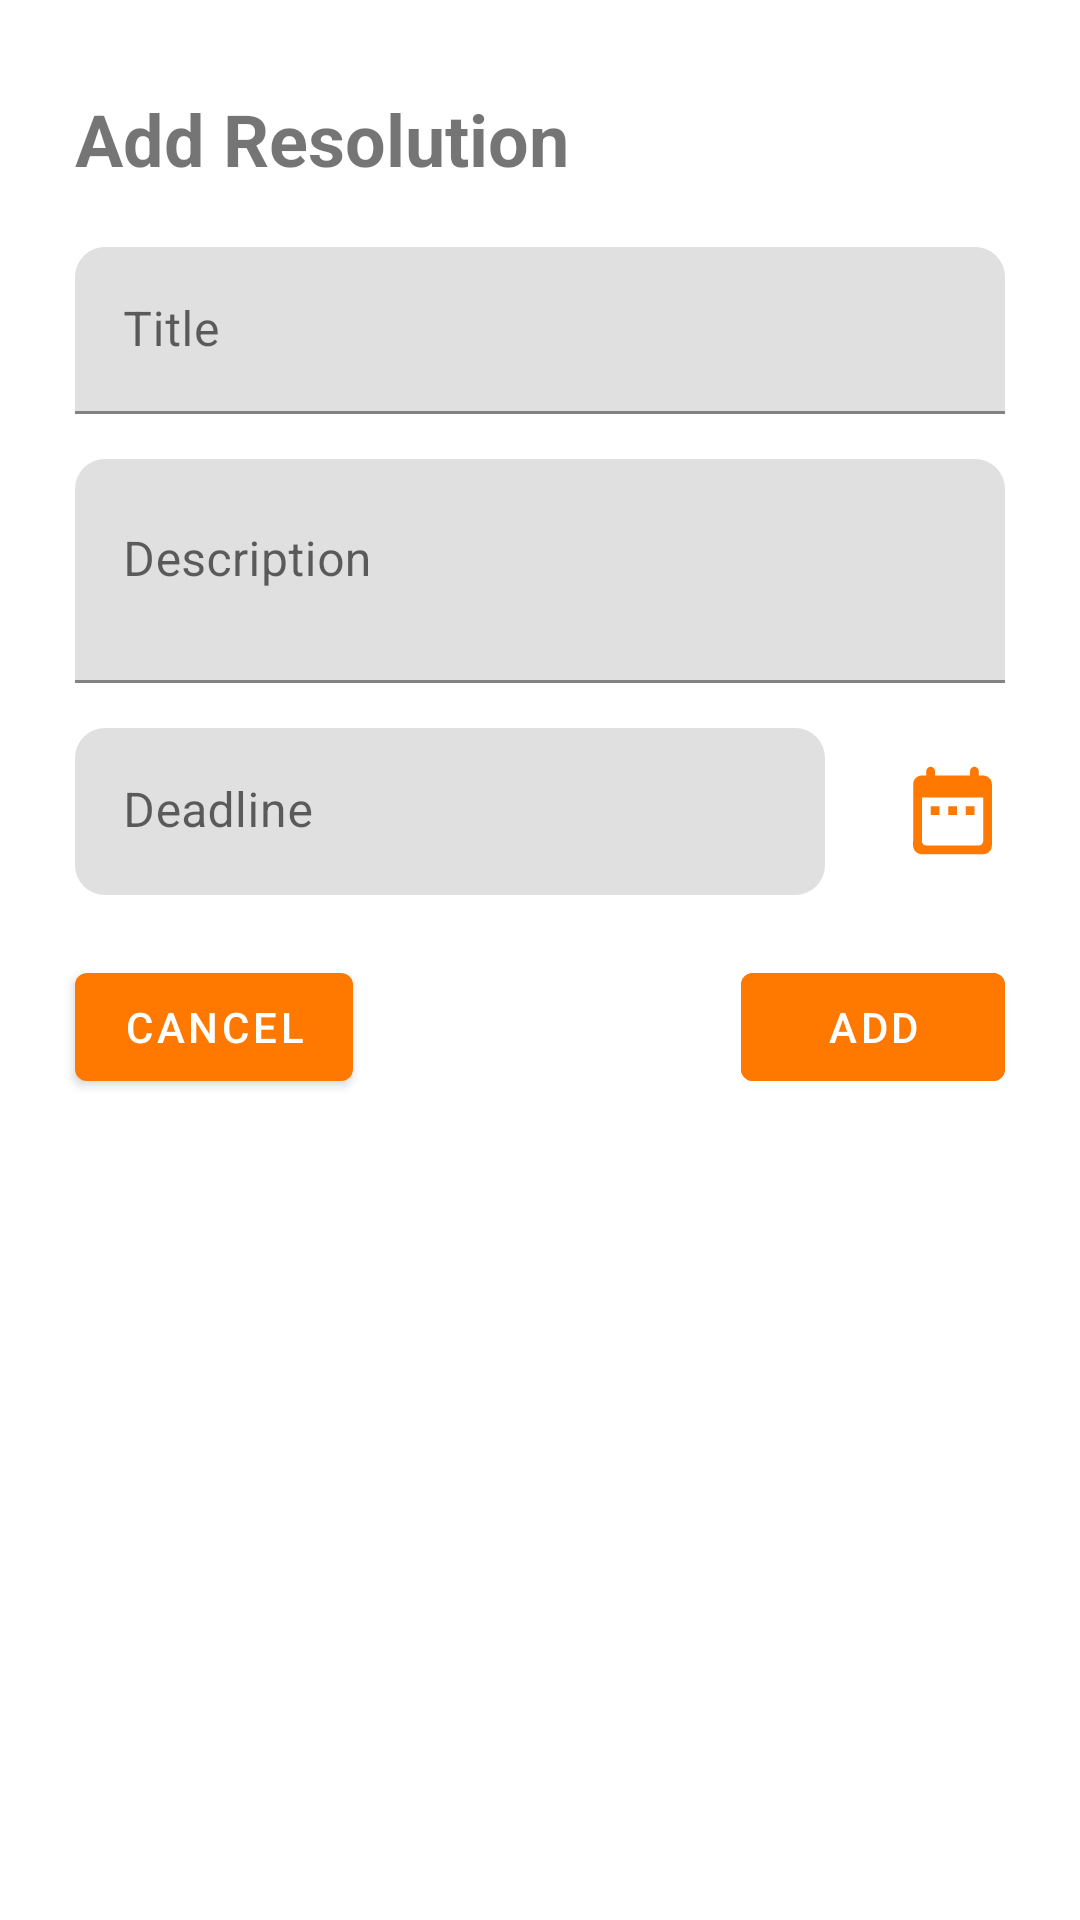

Android layout source for this screen:
<!-- AndroidManifest.xml: application theme Theme.GoalsOps -->
<!-- res/layout/fragment_add_resolution.xml -->
<?xml version="1.0" encoding="utf-8"?>
<RelativeLayout xmlns:android="http://schemas.android.com/apk/res/android"
    xmlns:app="http://schemas.android.com/apk/res-auto"
    xmlns:tools="http://schemas.android.com/tools"
    android:layout_width="match_parent"
    android:layout_height="match_parent"
    tools:context=".AddResolution">

    <TextView
        android:id="@+id/title_add_res_tv"
        android:layout_width="wrap_content"
        android:layout_height="wrap_content"
        android:layout_marginHorizontal="25dp"
        android:layout_marginTop="30dp"
        android:text="@string/add_resolution"
        android:textSize="24sp"
        android:textStyle="bold" />

    <com.google.android.material.textfield.TextInputLayout
        android:id="@+id/title_res_til"
        android:layout_width="match_parent"
        android:layout_height="wrap_content"
        android:layout_below="@+id/title_add_res_tv"
        android:layout_marginHorizontal="25dp"
        android:layout_marginTop="20dp"
        app:boxCornerRadiusTopEnd="10dp"
        app:boxCornerRadiusTopStart="10dp">

        <com.google.android.material.textfield.TextInputEditText
            android:id="@+id/title_res_et"
            android:layout_width="match_parent"
            android:layout_height="wrap_content"
            android:hint="@string/title"
            android:inputType="textShortMessage|textCapSentences" />
    </com.google.android.material.textfield.TextInputLayout>

    <com.google.android.material.textfield.TextInputLayout
        android:id="@+id/description_res_til"
        android:layout_width="match_parent"
        android:layout_height="wrap_content"
        android:layout_below="@+id/title_res_til"
        android:layout_marginHorizontal="25dp"
        android:layout_marginTop="15dp"
        app:boxCornerRadiusTopEnd="10dp"
        app:boxCornerRadiusTopStart="10dp">

        <com.google.android.material.textfield.TextInputEditText
            android:id="@+id/description_res_et"
            android:layout_width="match_parent"
            android:layout_height="wrap_content"
            android:gravity="top"
            android:hint="@string/description"
            android:inputType="textMultiLine|textCapSentences"
            android:minLines="2" />
    </com.google.android.material.textfield.TextInputLayout>

    <TableRow
        android:id="@+id/row_res"
        android:layout_width="match_parent"
        android:layout_height="wrap_content"
        android:layout_below="@+id/description_res_til"
        android:layout_marginTop="15dp"
        android:weightSum="100">

        <com.google.android.material.textfield.TextInputLayout
            android:id="@+id/date_deadline_res_til"
            android:layout_width="match_parent"
            android:layout_height="wrap_content"
            android:layout_marginHorizontal="25dp"
            android:layout_weight="100"
            app:boxCornerRadiusBottomEnd="10dp"
            app:boxCornerRadiusBottomStart="10dp"
            app:boxCornerRadiusTopEnd="10dp"
            app:boxCornerRadiusTopStart="10dp"
            app:boxStrokeWidth="0dp"
            app:boxStrokeWidthFocused="0dp">

            <com.google.android.material.textfield.TextInputEditText
                android:id="@+id/date_deadline_res_et"
                android:layout_width="match_parent"
                android:layout_height="wrap_content"
                android:enabled="false"
                android:hint="@string/deadline" />
        </com.google.android.material.textfield.TextInputLayout>

        <ImageView
            android:id="@+id/date_select_img"
            android:layout_width="35dp"
            android:layout_height="35dp"
            android:layout_marginTop="10dp"
            android:layout_marginEnd="25dp"
            android:contentDescription="@string/set_deadline_date"
            android:src="@drawable/ic_calendar" />
    </TableRow>

    <Button
        android:id="@+id/cancel_btn_res"
        android:layout_width="wrap_content"
        android:layout_height="wrap_content"
        android:layout_alignBaseline="@+id/add_btn_res"
        android:layout_marginStart="25dp"
        android:text="@string/cancel" />

    <Button
        android:id="@+id/add_btn_res"
        android:layout_width="wrap_content"
        android:layout_height="wrap_content"
        android:layout_below="@+id/row_res"
        android:layout_alignParentEnd="true"
        android:layout_marginTop="20dp"
        android:layout_marginEnd="25dp"
        android:layout_marginBottom="30dp"
        android:backgroundTint="@color/orange_base"
        android:text="@string/add"
        android:textColor="@color/white" />

    <ProgressBar
        android:id="@+id/progressBar"
        style="?android:attr/progressBarStyle"
        android:layout_width="wrap_content"
        android:layout_height="wrap_content"
        android:layout_alignTop="@+id/add_btn_res"
        android:layout_marginEnd="10dp"
        android:layout_toStartOf="@+id/add_btn_res"
        android:visibility="gone" />
</RelativeLayout>
<!-- resources referenced by this layout -->
<resources>
  <color name="orange_base">#FFFF7800</color>
  <color name="white">#FFFFFFFF</color>
  <!-- drawable ic_calendar (drawable) -->
  <vector xmlns:android="http://schemas.android.com/apk/res/android"
      android:width="24dp"
      android:height="24dp"
      android:tint="@color/orange_base"
      android:viewportWidth="24"
      android:viewportHeight="24">
      <path
          android:fillColor="@android:color/white"
          android:pathData="M19,4h-1L18,3c0,-0.55 -0.45,-1 -1,-1s-1,0.45 -1,1v1L8,4L8,3c0,-0.55 -0.45,-1 -1,-1s-1,0.45 -1,1v1L5,4c-1.11,0 -1.99,0.9 -1.99,2L3,20c0,1.1 0.89,2 2,2h14c1.1,0 2,-0.9 2,-2L21,6c0,-1.1 -0.9,-2 -2,-2zM19,19c0,0.55 -0.45,1 -1,1L6,20c-0.55,0 -1,-0.45 -1,-1L5,9h14v10zM7,11h2v2L7,13zM11,11h2v2h-2zM15,11h2v2h-2z" />
  </vector>
  <string name="add">Add</string>
  <string name="add_resolution">Add Resolution</string>
  <string name="cancel">Cancel</string>
  <string name="deadline">Deadline</string>
  <string name="description">Description</string>
  <string name="set_deadline_date">Set deadline date</string>
  <string name="title">Title</string>
  <style name="Theme.GoalsOps" parent="Theme.MaterialComponents.DayNight.DarkActionBar">
          
          
          
          <item name="colorPrimary">@color/orange_base</item>
          <item name="colorPrimaryVariant">@color/orange_status</item>
          <item name="colorOnPrimary">@color/white</item>
          
          
          
          <item name="colorSecondary">@color/highlight_blue</item>
          <item name="colorSecondaryVariant">@color/highlight_contrast</item>
          <item name="colorOnSecondary">@color/black</item>
          
          <item name="android:statusBarColor" tools:targetApi="l">?attr/colorPrimaryVariant</item>
          
      </style>
  <color name="orange_status">#FFC95D00</color>
  <color name="highlight_blue">#FF006DEA</color>
  <color name="highlight_contrast">#FF004593</color>
  <color name="black">#FF000000</color>
</resources>
